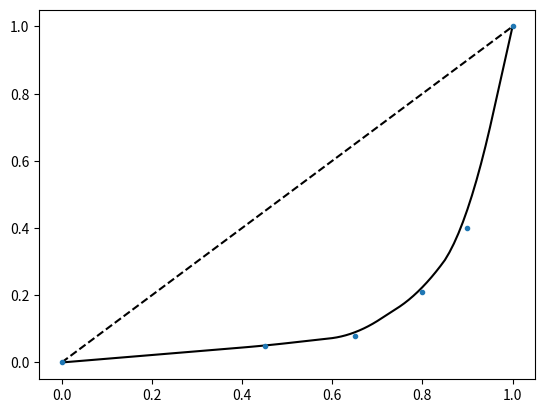

Write the Python code that produced this figure. (Note: this script raises an exception after producing the figure.)
#!/usr/bin/env python

import numpy as np
import matplotlib.pyplot as plt
from scipy.interpolate import interp1d
import scipy.special, scipy.interpolate, scipy.integrate
from scipy.interpolate import UnivariateSpline

plt.ion()

binprec = '>f8'
flag_plot = 1

#% ================== NEW GRID =====================================

si_x = 1024
si_y = 1024
si_z = 100


si_x1 = si_x + 1
si_y1 = si_y + 1
si_z1 = si_z + 1

# in m
Lx = 100.0e3
Ly = 100.0e3
Lz = 4000.0

dx = Lx/si_x;
dy = Ly/si_y;

xx = Lx*(np.arange(0,si_x) + 0.5)/(1.0*si_x)
yy = Ly*(np.arange(0,si_y) + 0.5)/(1.0*si_y)

xx1 = Lx*(np.arange(0,si_x+1) )/(1.0*si_x)
yy1 = Ly*(np.arange(0,si_y+1) )/(1.0*si_y)


xg,yg = np.meshgrid(xx,yy) 
xu,yu = np.meshgrid(xx1[:-1],yy) 
xv,yv = np.meshgrid(xx,yy1[:-1]) 
xc,yc = np.meshgrid(xx1,yy1) 


dx1 = dx*np.ones((si_x))
dy1 = dy*np.ones((si_y))


# xf is % of grid points
xf = [0, 0.45, 0.65, 0.8, 0.9, 1]
# yf is % of thickness
yf = [0, 0.05, 0.08, 0.21, 0.4, 1]

hh = np.linspace(0,1,si_z1)
zz = Lz*np.interp(hh,xf,yf)

# smooth
nc = int(si_z/10)
#nc = int(si_z/2)
if nc % 2 == 0:
  nc = nc + 1
zz2 = np.convolve(zz, np.ones((nc,))/nc, mode='valid')

zz[int((nc-1)/2):int(-(nc-1)/2)] = zz2

if flag_plot:
  plt.figure()
  plt.plot(hh,zz/Lz,'k')
  plt.plot(hh,hh,'k--')
  plt.plot(xf,yf,'.')
  plt.savefig('vert_res.png')
#  plt.close()

dz1 = np.diff(zz)

# reverse order to get high resolution near the bottom
dz1 = dz1[::-1]

iz = np.argmin(np.abs(zz-1000.0))

print ('min dz: ', np.min(dz1))
print ('max dz: ', np.max(dz1))
print ('nb layers above 1000m:', iz, '/', si_z)

if np.sum(dz1 < 0) > 0:
  print ('you need you change the polynomial fit!!')

dep2 = zz[0:-1] + 0.5*dz1

zz = np.reshape(dz1.cumsum(),(si_z,1,1))


dx1.astype(binprec).tofile('dx.box')
dy1.astype(binprec).tofile('dy.box')
dz1.astype(binprec).tofile('dz.box')

#%==================== dynamic variables ===================================

topog  = np.zeros((si_y,si_x));
theta  = np.zeros((si_z,si_y,si_x));
uvel   = np.zeros((si_z,si_y,si_x));
vvel   = np.zeros((si_z,si_y,si_x));


H = dz1.cumsum()[-1]
# flat topo
topog = -H + topog

lt = 1e3 # topo wave length
Ht = 80 # topo max height
topog = topog + Ht*(1 + np.sin(2*np.pi*xg/lt)*np.sin(2*np.pi*yg/lt))

# # physical constants
rho_const = 999.8
alphaK = 2.0e-4
g0 = 9.8
f0 = 1e-4

# background density profile
N2 = 1e-6
temp_i = -N2/g0/alphaK*zz
temp_i = temp_i - temp_i[-1]

# eddy parameters
x_c = Lx/2
y_c = Ly/2
DeltaT = 5.0
t0 = temp_i[0] 
R0 = 14e3
vmax = 0.1

# vertical profile

# # surface intensified
# z0 = 600.0 # m
# FZ = np.exp(-zz**2/z0**2)
# FZ = FZ.reshape(si_z,1,1)

# # vertical derivative
# FpZ = -2*zz/z0**2*np.exp(-zz**2/z0**2)
# FpZ = FpZ.reshape(si_z,1,1)


# barotropic
FZ  = 0*zz + 1.0
FpZ = 0.0*zz


# grid at U,V,T points
rad_gg = np.sqrt((xg-x_c)**2 + (yg-y_c)**2)
rad_cc = np.sqrt((xc-x_c)**2 + (yc-y_c)**2)
rad_gu = np.sqrt((xu-x_c)**2 + (yu-y_c)**2)
rad_gv = np.sqrt((xv-x_c)**2 + (yv-y_c)**2)

theta_gg = np.arctan2(yg-y_c,xg-x_c)
theta_cc = np.arctan2(yc-y_c,xc-x_c)
theta_gu = np.arctan2(yu-y_c,xu-x_c)
theta_gv = np.arctan2(yv-y_c,xv-x_c)

# create velocity profile
# hyperpolic vortex (~ rankine)
def vel_rankine(rr):
  v = -vmax*np.tanh(rr/R0)/(np.cosh(rr/R0))**2/(np.tanh(1.0)/(np.cosh(1.0))**2)
  v = np.where(rr == 0, 0.0,v)
  return v

u_out = vel_rankine(rad_gu)*np.sin(-theta_gu)
v_out = vel_rankine(rad_gv)*np.cos(theta_gv)


# 3D velocity field
uvel = FZ*np.tile(u_out,[si_z,1,1])
vvel = FZ*np.tile(v_out,[si_z,1,1])


# compute pressure field
def integrand(rr):
  v = vel_rankine(rr)
  res = v**2/rr  + f0*v
  # no cyclostrophic
#  res = f0*v
  res = np.where(rr == 0, 0.0,res)
  return res

def comp_p(x):
  
  if x ==0:
    xx = 1e-12
  else:
    xx = 1.0*x

  a,b = scipy.integrate.quad(integrand,0,xx)
  return a

rr = np.linspace(0.0,2*Lx, 10*si_x)
p1 = [ comp_p(x) for x in rr.flatten() ]
fint = scipy.interpolate.interp1d(rr, p1)

p_out = rho_const*fint(rad_gg)
# remove const at infinity
p_out = p_out - p_out[0,0]


eta = p_out/rho_const/g0
pres = FZ*np.tile(p_out,[si_z,1,1])



# minus sign
#dpdz = np.diff(pres,1,0)/dz2
dpdz = FpZ*np.tile(p_out,[si_z,1,1])
rhop = dpdz/g0

# convert to temperature
theta_a = -rhop/(rho_const*alphaK) 
theta = theta_a + temp_i

# readjust topog to be only in a sector of the eddy
masktopo = uvel[0,:,:]/np.max(uvel[0,:,:])
masktopo = np.where(masktopo<0,0,masktopo)
topog = (topog + H - Ht)*masktopo - H + Ht

uvel.astype(binprec).tofile('uinit.box')
vvel.astype(binprec).tofile('vinit.box')
theta.astype(binprec).tofile('tinit.box')

eta.astype(binprec).tofile('einit.box')

temp_i.astype(binprec).tofile('tref.box')

topog.astype(binprec).tofile('topog.box')

########## OBCS files ================

# East
u_e = uvel[:,:,-1]
v_e = vvel[:,:,-1]
t_e = theta[:,:,-1]

u_e.astype(binprec).tofile('u_E.box')
v_e.astype(binprec).tofile('v_E.box')
t_e.astype(binprec).tofile('t_E.box')

# East
u_w = uvel[:,:,0]
v_w = vvel[:,:,0]
t_w = theta[:,:,0]

u_w.astype(binprec).tofile('u_W.box')
v_w.astype(binprec).tofile('v_W.box')
t_w.astype(binprec).tofile('t_W.box')

# North
u_n = uvel[:,-1,:]
v_n = vvel[:,-1,:]
t_n = theta[:,-1,:]

u_n.astype(binprec).tofile('u_N.box')
v_n.astype(binprec).tofile('v_N.box')
t_n.astype(binprec).tofile('t_N.box')

# South
u_s = uvel[:,0,:]
v_s = vvel[:,0,:]
t_s = theta[:,0,:]

u_s.astype(binprec).tofile('u_S.box')
v_s.astype(binprec).tofile('v_S.box')
t_s.astype(binprec).tofile('t_S.box')

# OBCS mask file

obcsmask = 0*topog + 1
obcsmask[0,:]  = 0
obcsmask[:,0]  = 0
obcsmask[:,-1] = 0
obcsmask[-1:]  = 0

# obcsmask.astype(binprec).tofile('obcsmask.box')

plt.figure()
plt.subplot(111, aspect='equal')
plt.contourf(xg*1e-3,yg*1e-3,topog,50,cmap=plt.cm.bwr)
plt.contour(xg*1e-3,yg*1e-3,eta,colors='k')
plt.xlabel('x (km)')
plt.ylabel('y (km)')

plt.savefig('eddy-iwave.png',bbox_inches='tight')
